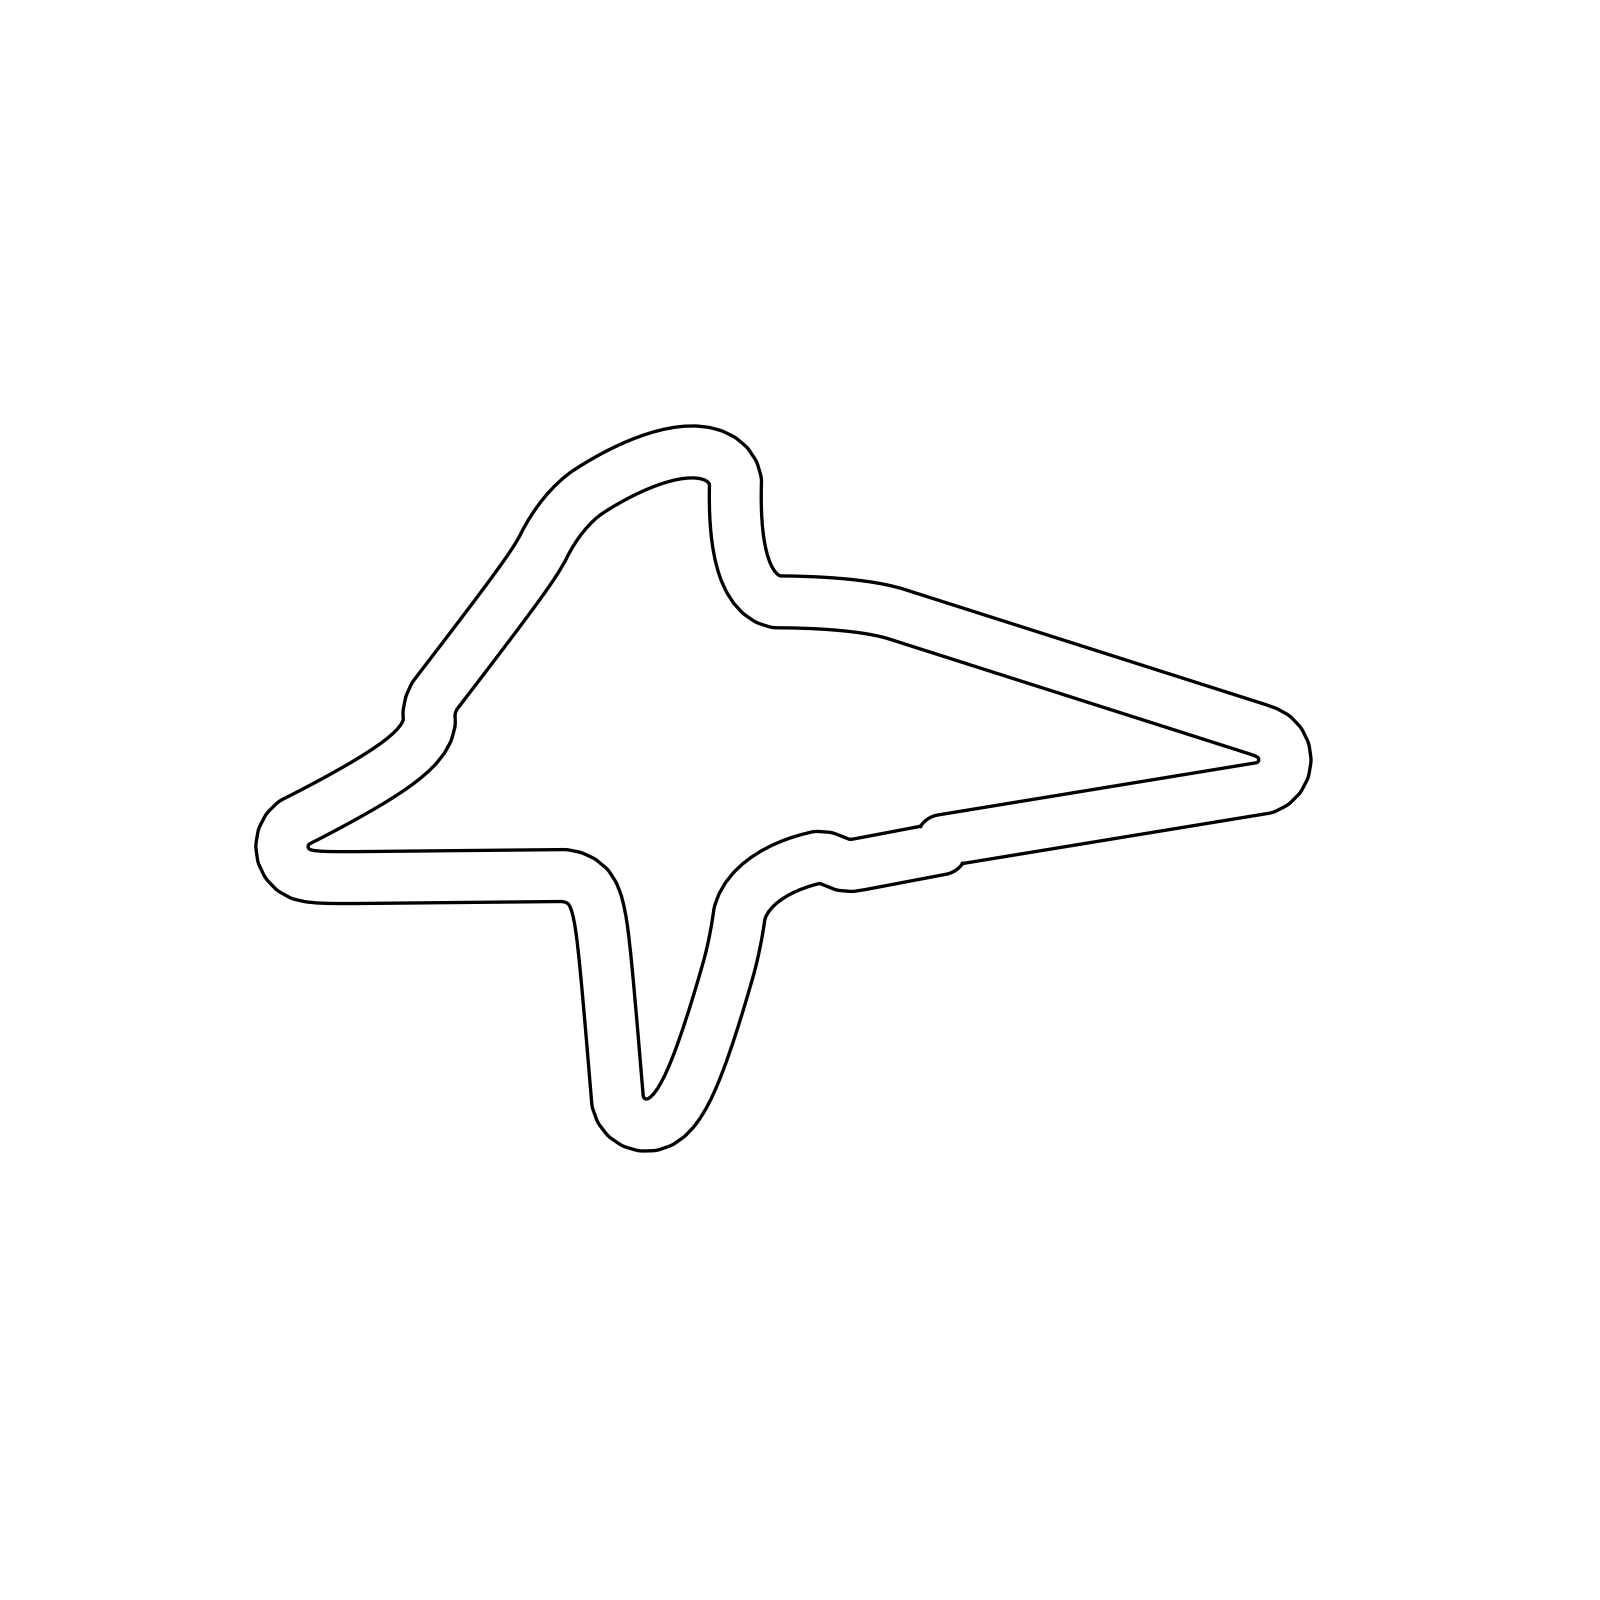

The file beside this chart, header and first rows:
0.0, 0.0, 0.82598128
0.5602, 0.09188, 0.8134
1.12, 0.1838, 0.1626
1.681, 0.2757, 0.1626
2.241, 0.3675, 0.1626
2.801, 0.4594, 0.1626
3.361, 0.5513, 0.1626
3.921, 0.6432, 0.1626
4.481, 0.7351, 0.1626
5.042, 0.827, 0.1626
5.602, 0.9188, 0.1626
6.162, 1.011, 0.1626
6.722, 1.103, 0.1626
7.282, 1.194, 0.1626
7.843, 1.286, 0.1626
8.403, 1.378, 0.1626
8.963, 1.47, 0.1626
9.523, 1.562, 0.1626
10.08, 1.654, 0.1626
10.64, 1.746, 0.1626
11.2, 1.838, 0.1626
11.76, 1.93, 0.1626
12.32, 2.021, 0.1626
12.88, 2.113, 0.1626
13.44, 2.205, 0.1626
14, 2.297, 0.1626
14.56, 2.389, 0.1626
15.12, 2.481, 0.1626
15.69, 2.573, 0.1626
16.25, 2.665, 0.1626
16.81, 2.757, 0.1626
17.37, 2.848, 0.1626
17.93, 2.94, 0.1626
18.49, 3.032, 0.1626
19.05, 3.124, 0.1626
19.61, 3.216, 0.1626
20.17, 3.308, 0.1626
20.67, 3.566, 0.3176
21.07, 3.966, 0.6276
21.34, 4.47, 0.9376
21.43, 5.03, 1.248
21.35, 5.592, 1.558
21.1, 6.103, 1.868
20.71, 6.514, 2.178
20.21, 6.785, 2.488
19.68, 6.971, 2.725
19.14, 7.145, 2.819
18.6, 7.318, 2.831
18.05, 7.491, 2.833
17.51, 7.663, 2.833
16.97, 7.835, 2.833
16.43, 8.008, 2.833
15.89, 8.18, 2.833
15.35, 8.352, 2.833
14.81, 8.525, 2.833
14.27, 8.697, 2.833
13.73, 8.87, 2.833
13.19, 9.042, 2.833
12.65, 9.214, 2.833
12.1, 9.387, 2.833
11.56, 9.559, 2.833
... 243 more rows
